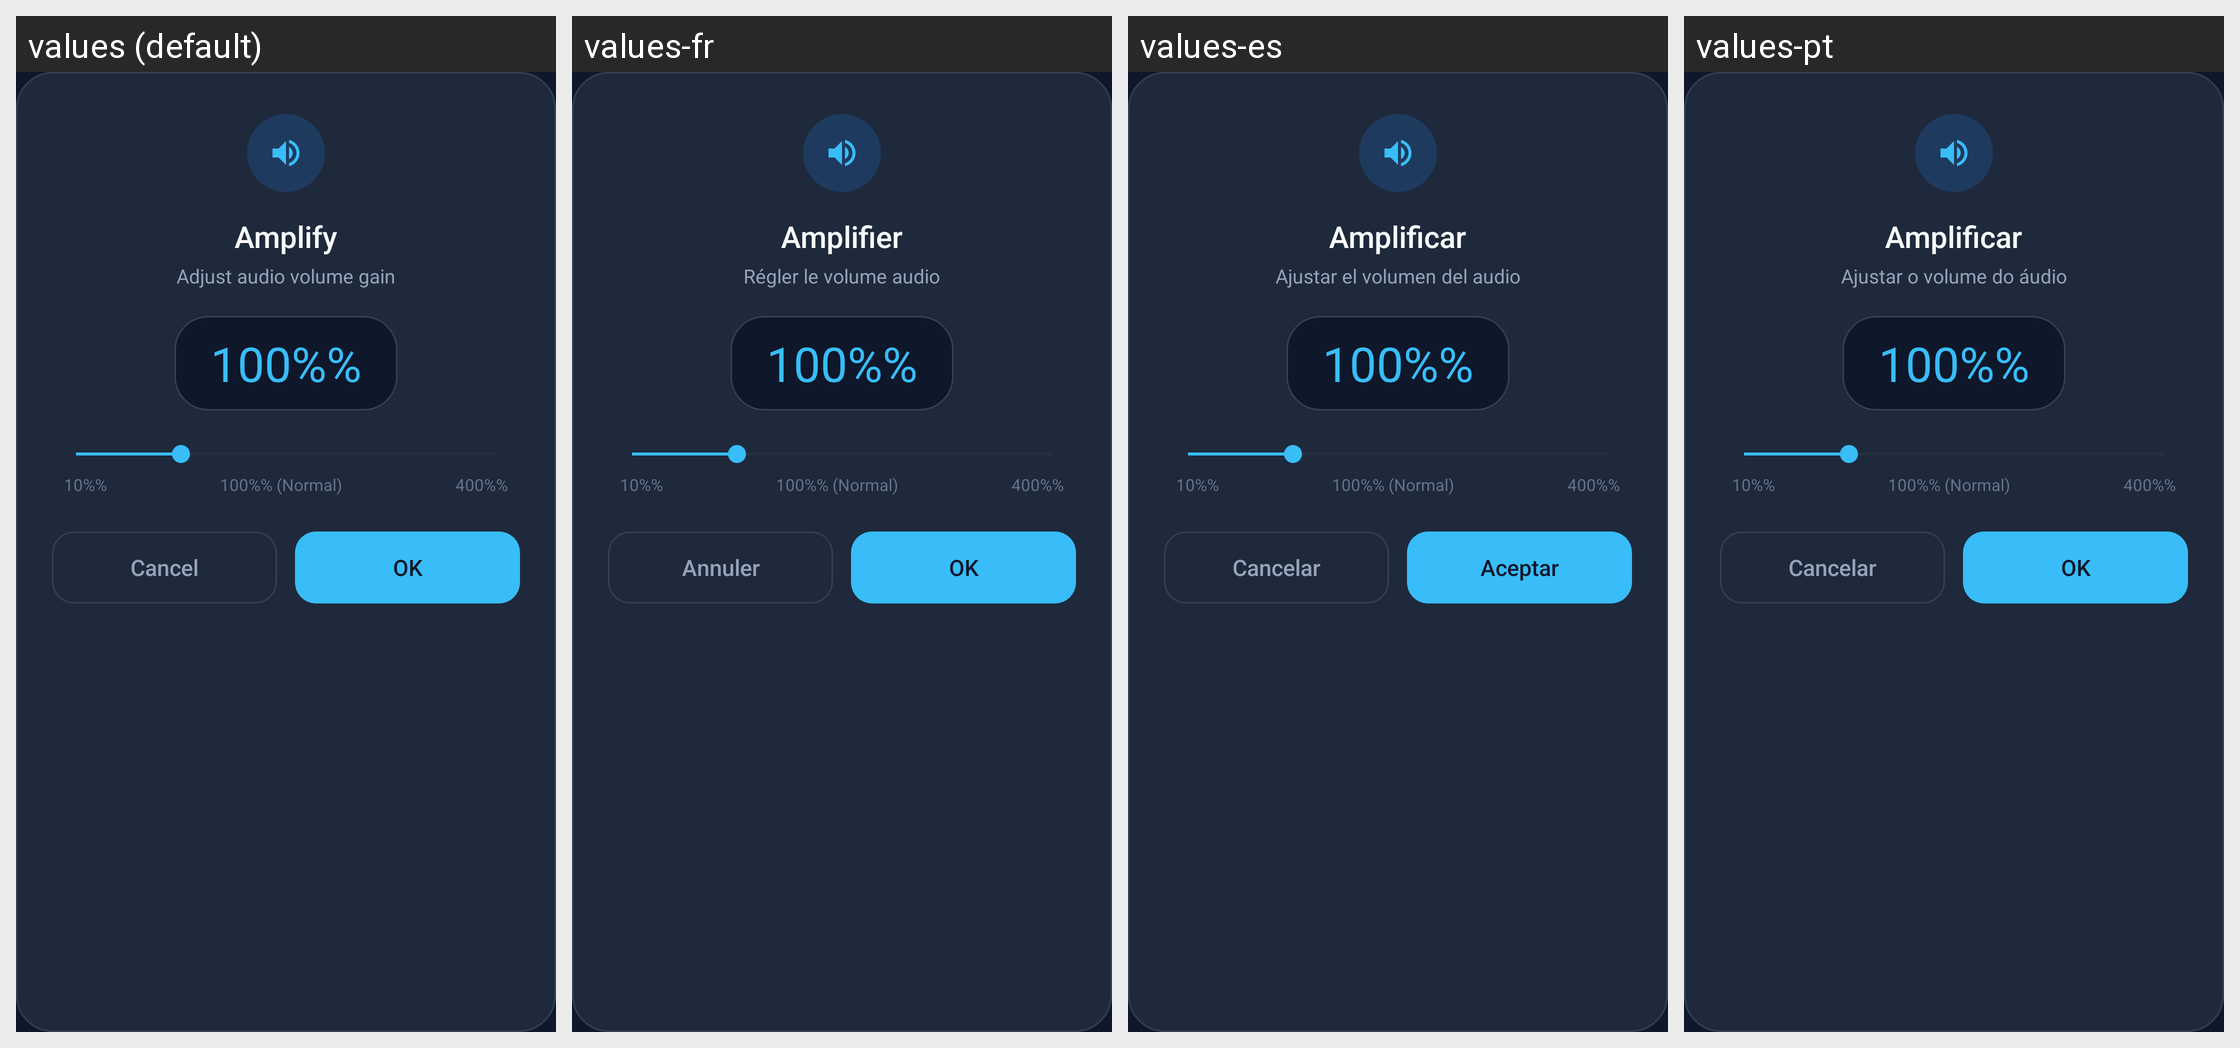

For this localized Android screen grid, give each drawn string resource with its value in every locale shown.
Android screen res/layout/dialog_amplify.xml rendered under 4 locales, left to right: values (default), values-fr, values-es, values-pt. Device: Nexus 5 (rendered at 1080×1920; each locale shown at half size, 540×960, under a caption strip naming it); theme AppTheme.NoActionBar.
Other locales in the repository, not shown: values-ar, values-cn, values-de, values-hi, values-it, values-ja, values-ko, values-ml, values-nl, values-pl, values-ru, values-tr, values-zh-rCN, values-zh-rTW.
Strings drawn on this screen, with the default value and each locale's value (text and hints the layout hard-codes, and strings that could not be matched under every locale, appear in the picture but are not listed):

menu_amplify
  values: Amplify
  values-fr: Amplifier
  values-es: Amplificar
  values-pt: Amplificar

amplify_description
  values: Adjust audio volume gain
  values-fr: Régler le volume audio
  values-es: Ajustar el volumen del audio
  values-pt: Ajustar o volume do áudio

amplify_default_percentage
  values: 100%%
  values-fr: 100%%  [not translated; the default value is used]
  values-es: 100%%  [not translated; the default value is used]
  values-pt: 100%%  [not translated; the default value is used]

amplify_min_percentage
  values: 10%%
  values-fr: 10%%  [not translated; the default value is used]
  values-es: 10%%  [not translated; the default value is used]
  values-pt: 10%%  [not translated; the default value is used]

amplify_normal_percentage
  values: 100%% (Normal)
  values-fr: 100%% (Normal)
  values-es: 100%% (Normal)
  values-pt: 100%% (Normal)

amplify_max_percentage
  values: 400%%
  values-fr: 400%%  [not translated; the default value is used]
  values-es: 400%%  [not translated; the default value is used]
  values-pt: 400%%  [not translated; the default value is used]

alert_ok_button
  values: OK
  values-fr: OK
  values-es: Aceptar
  values-pt: OK
